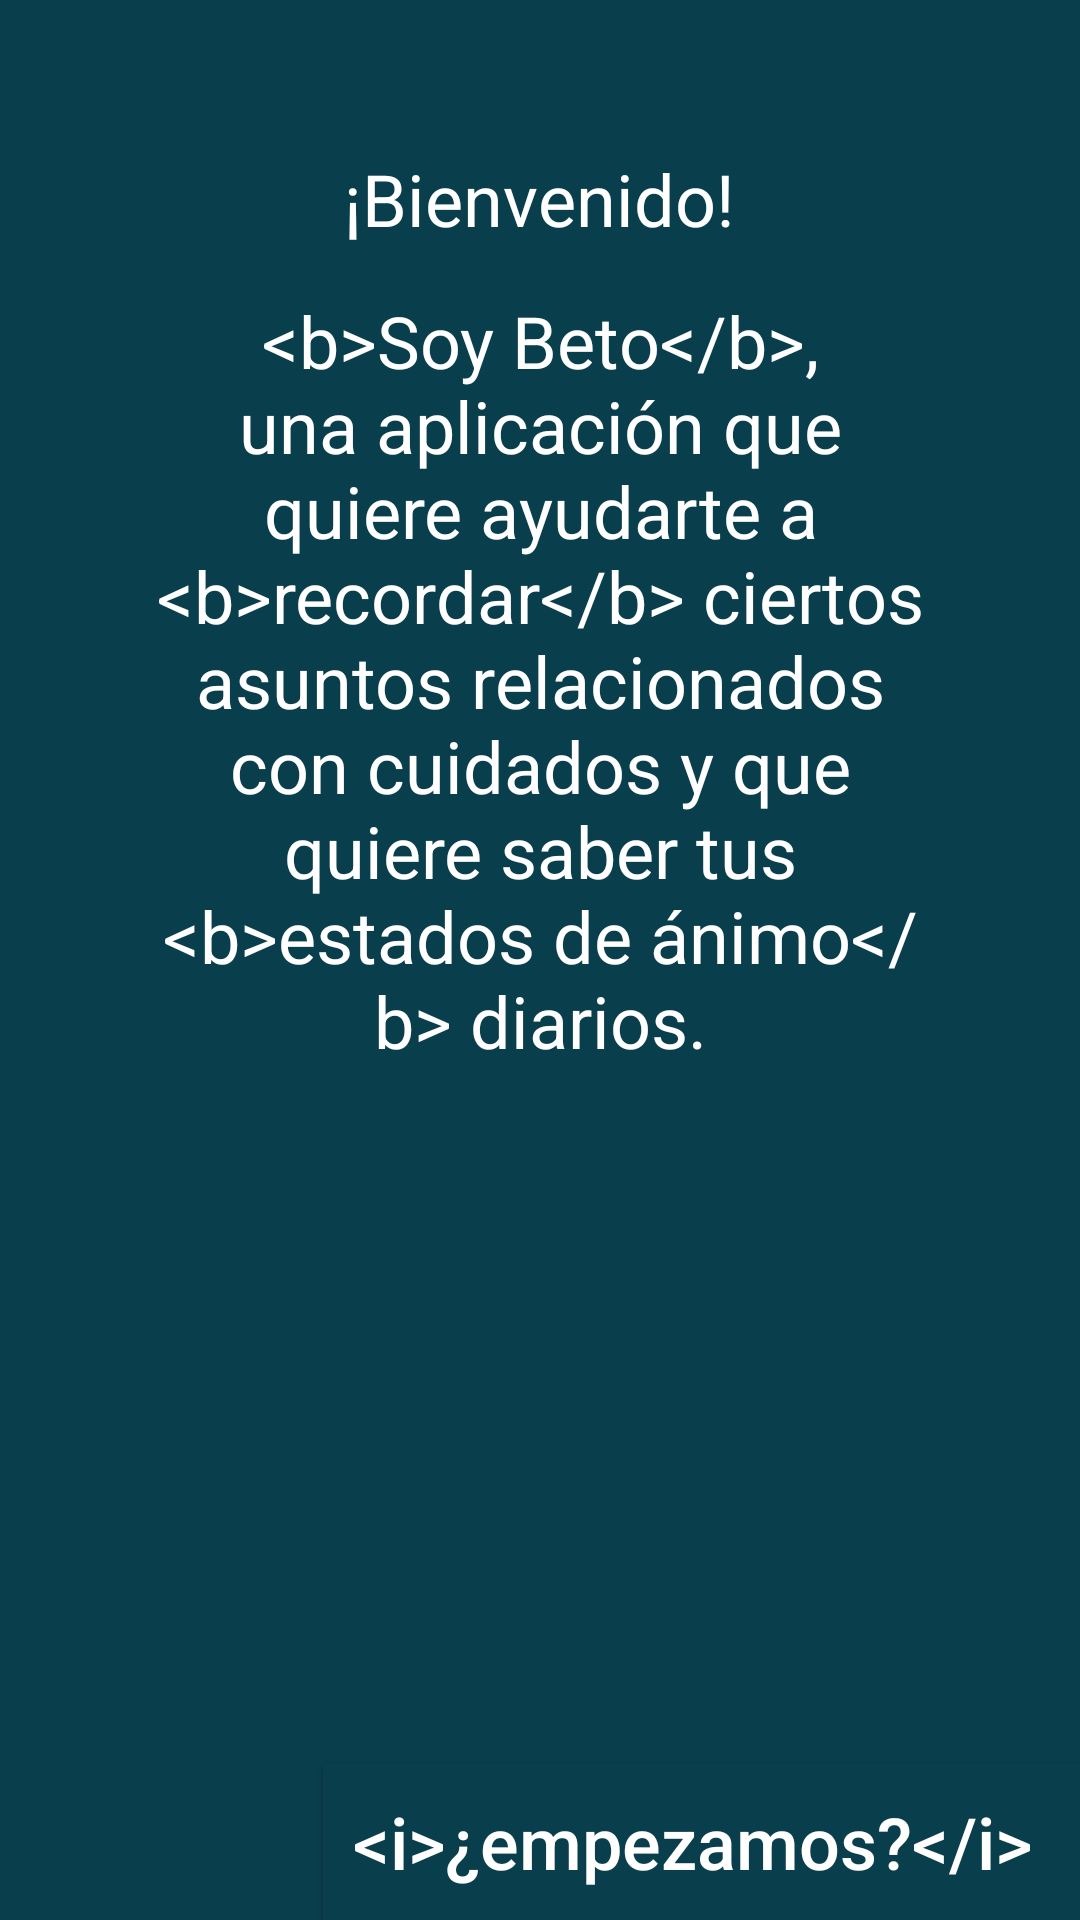

Android layout source for this screen:
<!-- AndroidManifest.xml: application theme AppTheme -->
<!-- res/layout/pregunta_fin.xml -->
<?xml version="1.0" encoding="utf-8"?>
<RelativeLayout xmlns:android="http://schemas.android.com/apk/res/android"
    android:orientation="vertical"
    android:layout_width="match_parent"
    android:layout_height="match_parent"
    android:background="@color/fondo_tit">

    <TextView
        android:layout_width="wrap_content"
        android:layout_height="wrap_content"
        android:text="@string/txt_ahora"
        android:gravity="center"
        android:layout_centerHorizontal="true"
        android:layout_marginTop="50dp"
        android:paddingStart="60dp"
        android:paddingEnd="60dp"
        android:paddingLeft="80dp"
        android:paddingRight="80dp"
        android:theme="@style/TextoPequeno"
        android:id="@+id/tit"
        />

    <TextView
        android:layout_width="wrap_content"
        android:layout_height="wrap_content"
        android:text="@string/txt_fin"
        android:layout_below="@id/tit"
        android:layout_centerVertical="true"
        android:gravity="center"
        android:paddingStart="50dp"
        android:paddingEnd="50dp"
        android:paddingLeft="60dp"
        android:paddingRight="60dp"
        android:paddingTop="15dp"
        android:paddingBottom="15dp"
        android:id="@+id/texto"
        android:theme="@style/TituloDialogo"
        />

    <android.support.v7.widget.AppCompatButton
        android:layout_width="wrap_content"
        android:layout_height="wrap_content"
        android:text="@string/txt_empezamos"
        android:padding="10dp"
        android:id="@+id/siguiente8"
        android:layout_alignParentBottom="true"
        android:layout_alignParentEnd="true"
        android:background="@color/fondo_tit"
        android:theme="@style/BotonSiguiente"/>

</RelativeLayout>
<!-- resources referenced by this layout -->
<resources>
  <color name="fondo_tit">#093E4C</color>
  <string name="txt_ahora">¡Bienvenido!</string>
  <string name="txt_empezamos">&lt;i&gt;¿empezamos?&lt;/i&gt;&amp;#160;</string>
  <string name="txt_fin">&lt;b&gt;Soy Beto&lt;/b&gt;, una aplicación que quiere ayudarte a &lt;b&gt;recordar&lt;/b&gt; ciertos asuntos
          relacionados con cuidados y que quiere saber tus &lt;b&gt;estados de ánimo&lt;/b&gt; diarios.</string>
  <style name="BotonSiguiente">
          <item name="android:textSize">24sp</item>
          <item name="android:textColor">@android:color/white</item>
          <item name="colorButtonNormal">@color/fondo_tit</item>
          <item name="colorControlHighlight">@color/fondo_tit</item>
          <item name="android:textColorPrimary">@android:color/white</item>
          <item name="android:textAllCaps">false</item>
      </style>
  <style name="TextoPequeno" parent="Theme.AppCompat.Light.NoActionBar">
          <item name="android:textSize">24sp</item>
          
          <item name="android:textColor">@android:color/white</item>
          <item name="android:background">@color/fondo_tit</item>
      </style>
  <style name="TituloDialogo" parent="Theme.AppCompat.Light.NoActionBar">
          <item name="android:textSize">24sp</item>
          
          <item name="android:textColor">@android:color/white</item>
          <item name="android:background">@color/fondo_tit</item>
      </style>
  <style name="AppTheme" parent="Theme.AppCompat.Light.NoActionBar">
          
          <item name="colorPrimary">@color/colorPrimary</item>
          <item name="colorPrimaryDark">@color/colorPrimaryDark</item>
          <item name="colorAccent">@color/colorAccent</item>
          <item name="android:windowBackground">@drawable/launch_screen</item>
      </style>
  <color name="colorPrimary">#3F51B5</color>
  <color name="colorPrimaryDark">#303F9F</color>
  <color name="colorAccent">#FF4081</color>
  <!-- drawable launch_screen (drawable-xxxhdpi) -->
  <?xml version="1.0" encoding="utf-8"?>
  <layer-list xmlns:android="http://schemas.android.com/apk/res/android">
      <item>
          <color android:color="@android:color/white"/>
      </item>
      <item>
          <bitmap
              android:src="@drawable/launch"
              android:tileMode="disabled"
              android:gravity="center"/>
      </item>
  </layer-list>
  <!-- drawable launch: jpg bitmap (drawable-xxxhdpi, 94345 bytes) -->
</resources>
